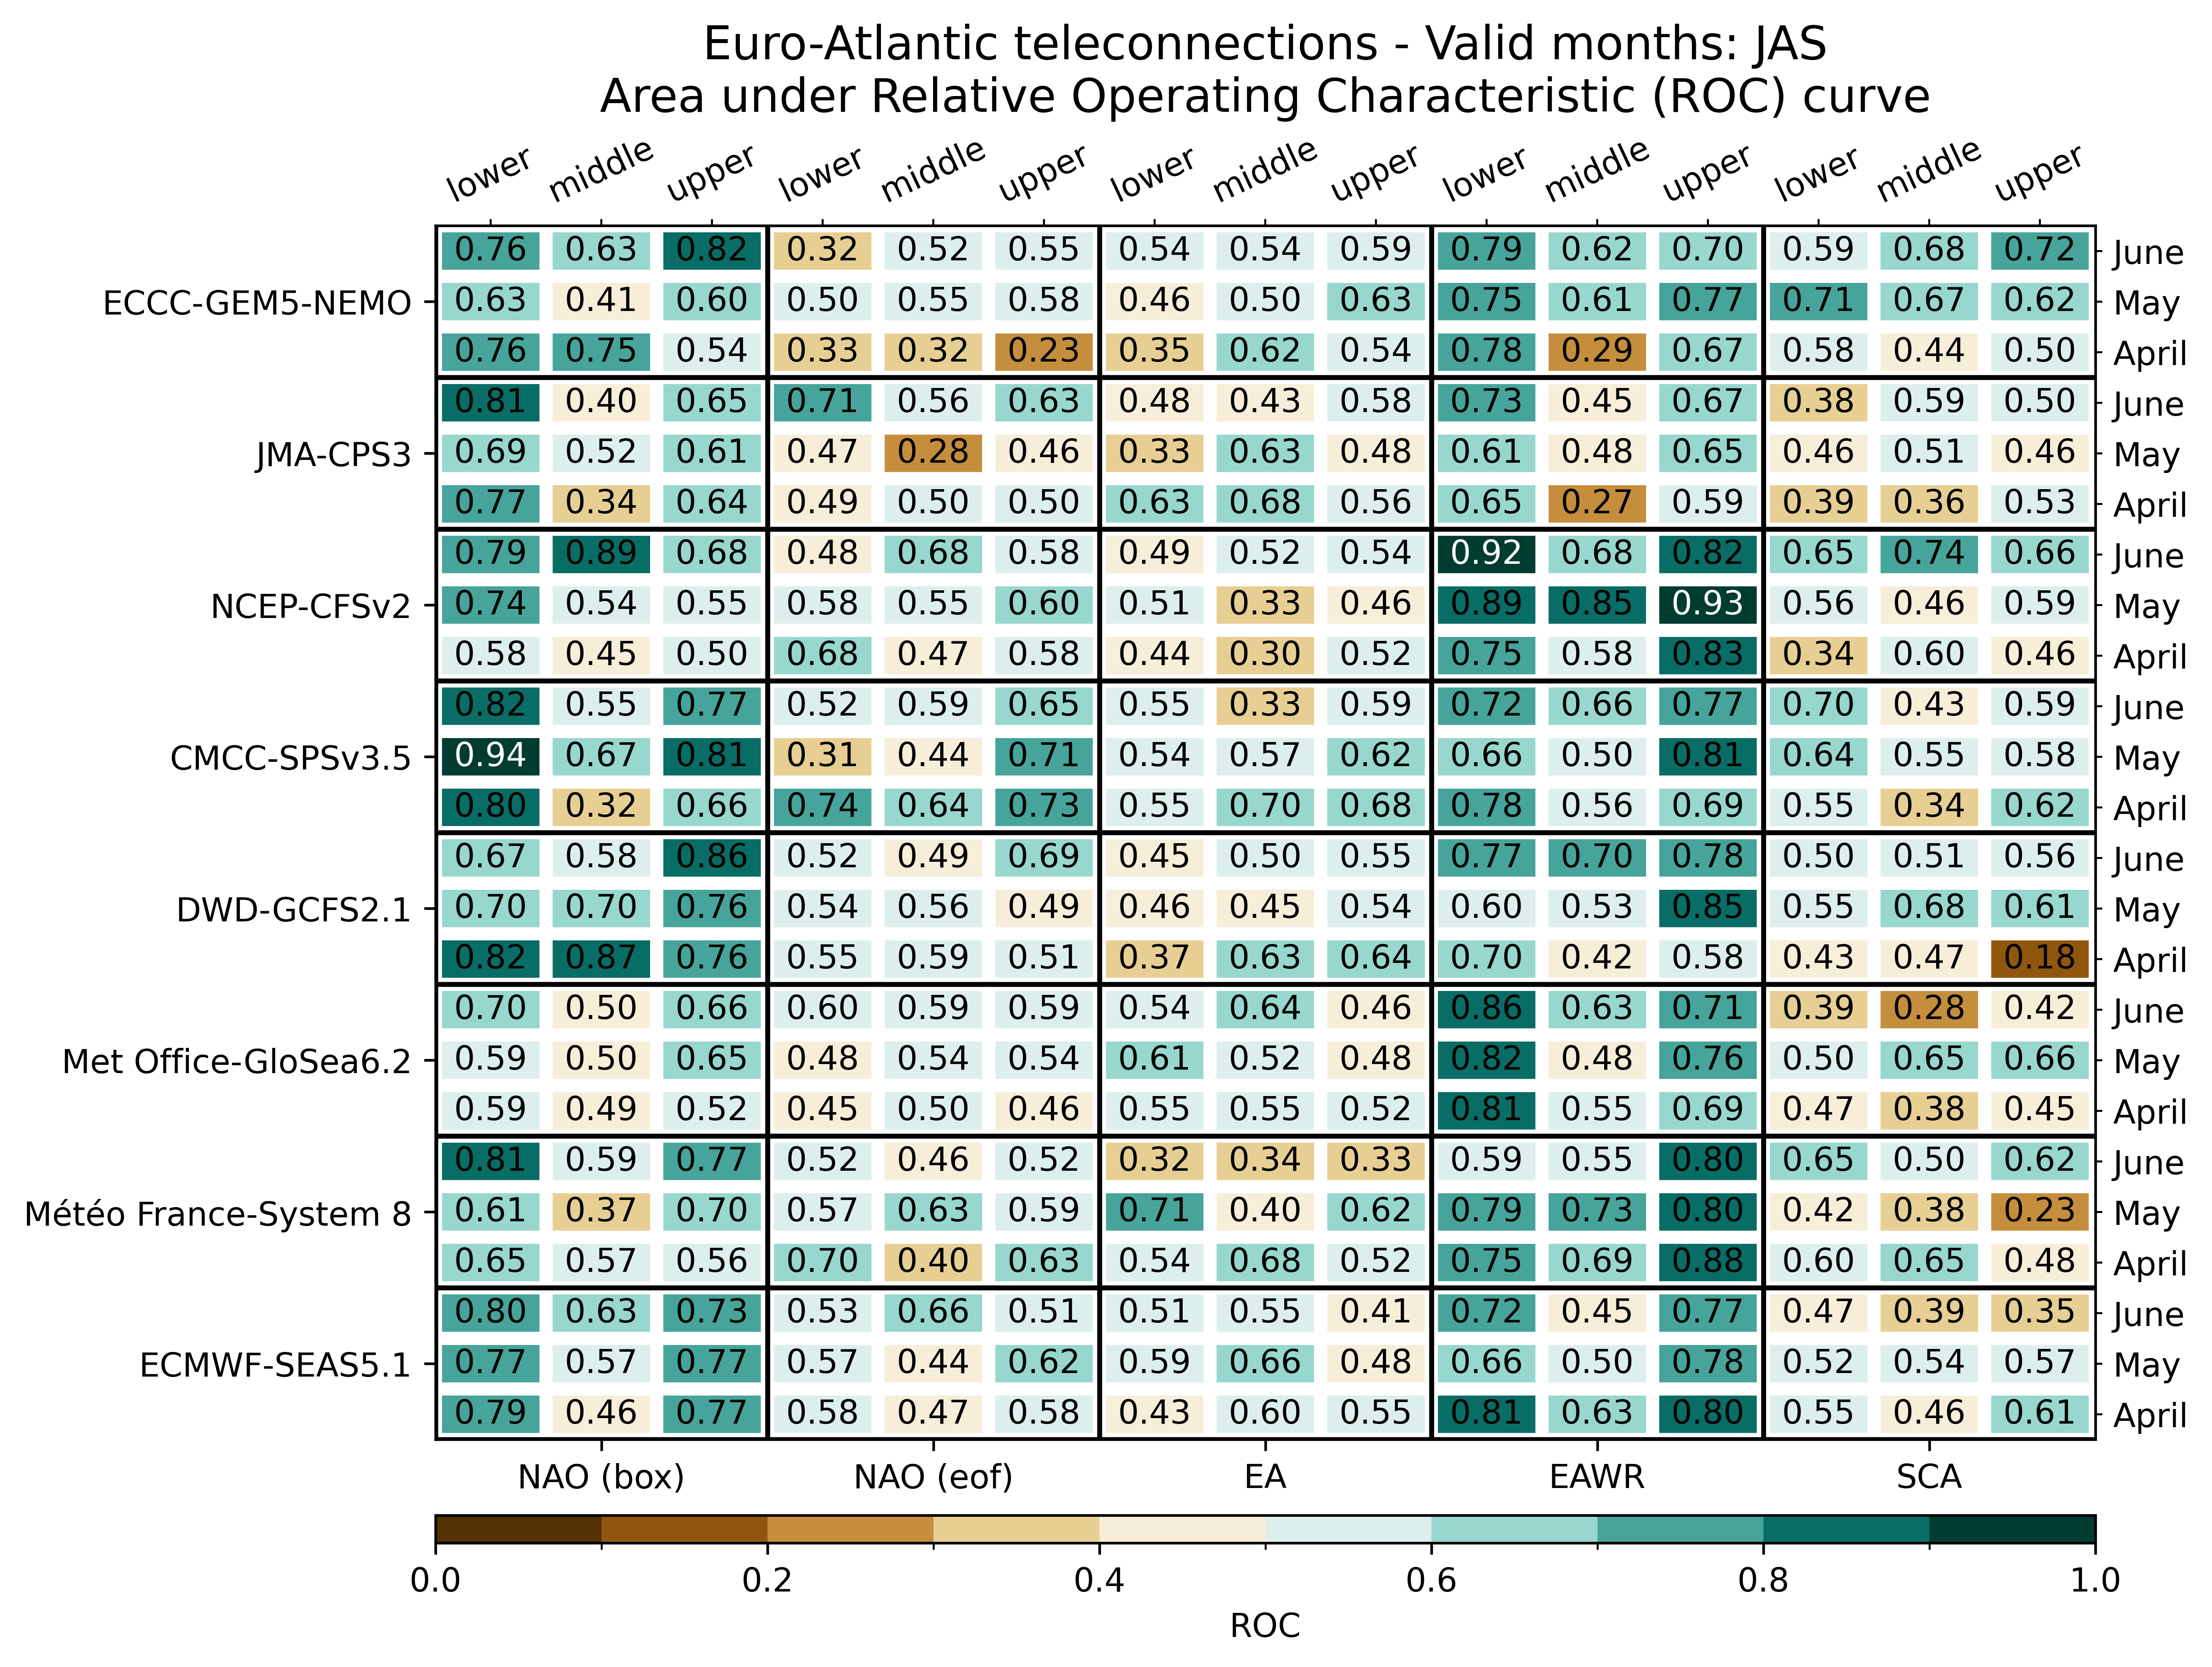

Data behind this chart, as committed beside it:
, , NAO (box), NAO (box), NAO (box), NAO (eof), NAO (eof), NAO (eof), EA, EA, EA, EAWR, EAWR, EAWR, SCA, SCA, SCA
, , lower, middle, upper, lower, middle, upper, lower, middle, upper, lower, middle, upper, lower, middle, upper
ECMWF-SEAS5.1, April, 0.7852, 0.457, 0.7656, 0.5781, 0.4688, 0.582, 0.4258, 0.5977, 0.5547, 0.8086, 0.6289, 0.8047, 0.5469, 0.4648, 0.6094
ECMWF-SEAS5.1, May, 0.7695, 0.5664, 0.7734, 0.5664, 0.4375, 0.6172, 0.5859, 0.6602, 0.4805, 0.6562, 0.5, 0.7812, 0.5156, 0.543, 0.5742
ECMWF-SEAS5.1, June, 0.7969, 0.6289, 0.7266, 0.5312, 0.6641, 0.5117, 0.5078, 0.5469, 0.4102, 0.7227, 0.4492, 0.7734, 0.4688, 0.3867, 0.3477
Météo France-System 8, April, 0.6484, 0.5742, 0.5625, 0.6953, 0.3984, 0.6328, 0.543, 0.6758, 0.5195, 0.75, 0.6914, 0.8828, 0.5977, 0.6523, 0.4844
Météo France-System 8, May, 0.6055, 0.3711, 0.6992, 0.5664, 0.6289, 0.5898, 0.7148, 0.4023, 0.625, 0.7891, 0.7305, 0.8047, 0.4219, 0.375, 0.2344
Météo France-System 8, June, 0.8086, 0.5898, 0.7656, 0.5156, 0.457, 0.5195, 0.3164, 0.3398, 0.3281, 0.5938, 0.5469, 0.8008, 0.6484, 0.5039, 0.6211
Met Office-GloSea6.2, April, 0.5859, 0.4883, 0.5156, 0.4453, 0.5039, 0.4648, 0.5508, 0.5547, 0.5234, 0.8086, 0.5469, 0.6875, 0.4727, 0.3789, 0.4492
Met Office-GloSea6.2, May, 0.5898, 0.4961, 0.6484, 0.4805, 0.5391, 0.5391, 0.6055, 0.5156, 0.4844, 0.8242, 0.4766, 0.7617, 0.5, 0.6484, 0.6602
Met Office-GloSea6.2, June, 0.6992, 0.4961, 0.6562, 0.5977, 0.5898, 0.5898, 0.543, 0.6406, 0.4648, 0.8594, 0.6289, 0.7109, 0.3945, 0.2773, 0.418
DWD-GCFS2.1, April, 0.8203, 0.8711, 0.7578, 0.5508, 0.5898, 0.5078, 0.3711, 0.6289, 0.6367, 0.6953, 0.418, 0.5781, 0.4336, 0.4727, 0.1797
DWD-GCFS2.1, May, 0.6953, 0.6992, 0.7578, 0.5391, 0.5625, 0.4922, 0.457, 0.4453, 0.5352, 0.5977, 0.5273, 0.8477, 0.5508, 0.6758, 0.6094
DWD-GCFS2.1, June, 0.668, 0.582, 0.8555, 0.5195, 0.4922, 0.6875, 0.4492, 0.5, 0.5508, 0.7695, 0.7031, 0.7773, 0.5, 0.5117, 0.5625
CMCC-SPSv3.5, April, 0.8047, 0.3203, 0.6641, 0.7422, 0.6445, 0.7266, 0.5508, 0.6992, 0.6797, 0.7812, 0.5625, 0.6914, 0.5508, 0.3438, 0.6211
CMCC-SPSv3.5, May, 0.9375, 0.668, 0.8086, 0.3125, 0.4414, 0.7148, 0.5352, 0.5664, 0.6172, 0.6641, 0.5, 0.8125, 0.6406, 0.5469, 0.5781
CMCC-SPSv3.5, June, 0.8164, 0.5469, 0.7734, 0.5195, 0.5938, 0.6484, 0.5547, 0.332, 0.5938, 0.7227, 0.6602, 0.7695, 0.6953, 0.4336, 0.5859
NCEP-CFSv2, April, 0.582, 0.4492, 0.5, 0.6836, 0.4688, 0.5781, 0.4375, 0.3008, 0.5234, 0.7539, 0.5781, 0.8281, 0.3398, 0.5977, 0.4648
NCEP-CFSv2, May, 0.7383, 0.5352, 0.5469, 0.5781, 0.5547, 0.6016, 0.5117, 0.3281, 0.4648, 0.8906, 0.8516, 0.9297, 0.5586, 0.4648, 0.5938
NCEP-CFSv2, June, 0.793, 0.8945, 0.6758, 0.4766, 0.6797, 0.582, 0.4922, 0.5156, 0.5352, 0.9219, 0.6758, 0.8242, 0.6523, 0.7383, 0.6641
JMA-CPS3, April, 0.7734, 0.3398, 0.6445, 0.4922, 0.5, 0.5039, 0.6328, 0.6797, 0.5625, 0.6484, 0.2656, 0.5898, 0.3945, 0.3633, 0.5273
JMA-CPS3, May, 0.6914, 0.5156, 0.6094, 0.4727, 0.2773, 0.4609, 0.332, 0.6328, 0.4805, 0.6055, 0.4805, 0.6484, 0.4609, 0.5117, 0.457
JMA-CPS3, June, 0.8125, 0.4023, 0.6523, 0.7109, 0.5625, 0.6289, 0.4844, 0.4258, 0.582, 0.7266, 0.4492, 0.6719, 0.375, 0.5898, 0.5
ECCC-GEM5-NEMO, April, 0.7617, 0.75, 0.5352, 0.3281, 0.3164, 0.2344, 0.3516, 0.6211, 0.5352, 0.7812, 0.2852, 0.668, 0.5781, 0.4414, 0.5039
ECCC-GEM5-NEMO, May, 0.6328, 0.4141, 0.6016, 0.5, 0.5547, 0.582, 0.4648, 0.5039, 0.6289, 0.75, 0.6094, 0.7656, 0.7148, 0.668, 0.625
ECCC-GEM5-NEMO, June, 0.7578, 0.6328, 0.8203, 0.3203, 0.5156, 0.5547, 0.5391, 0.5391, 0.5898, 0.7852, 0.625, 0.6953, 0.5859, 0.6797, 0.7227
